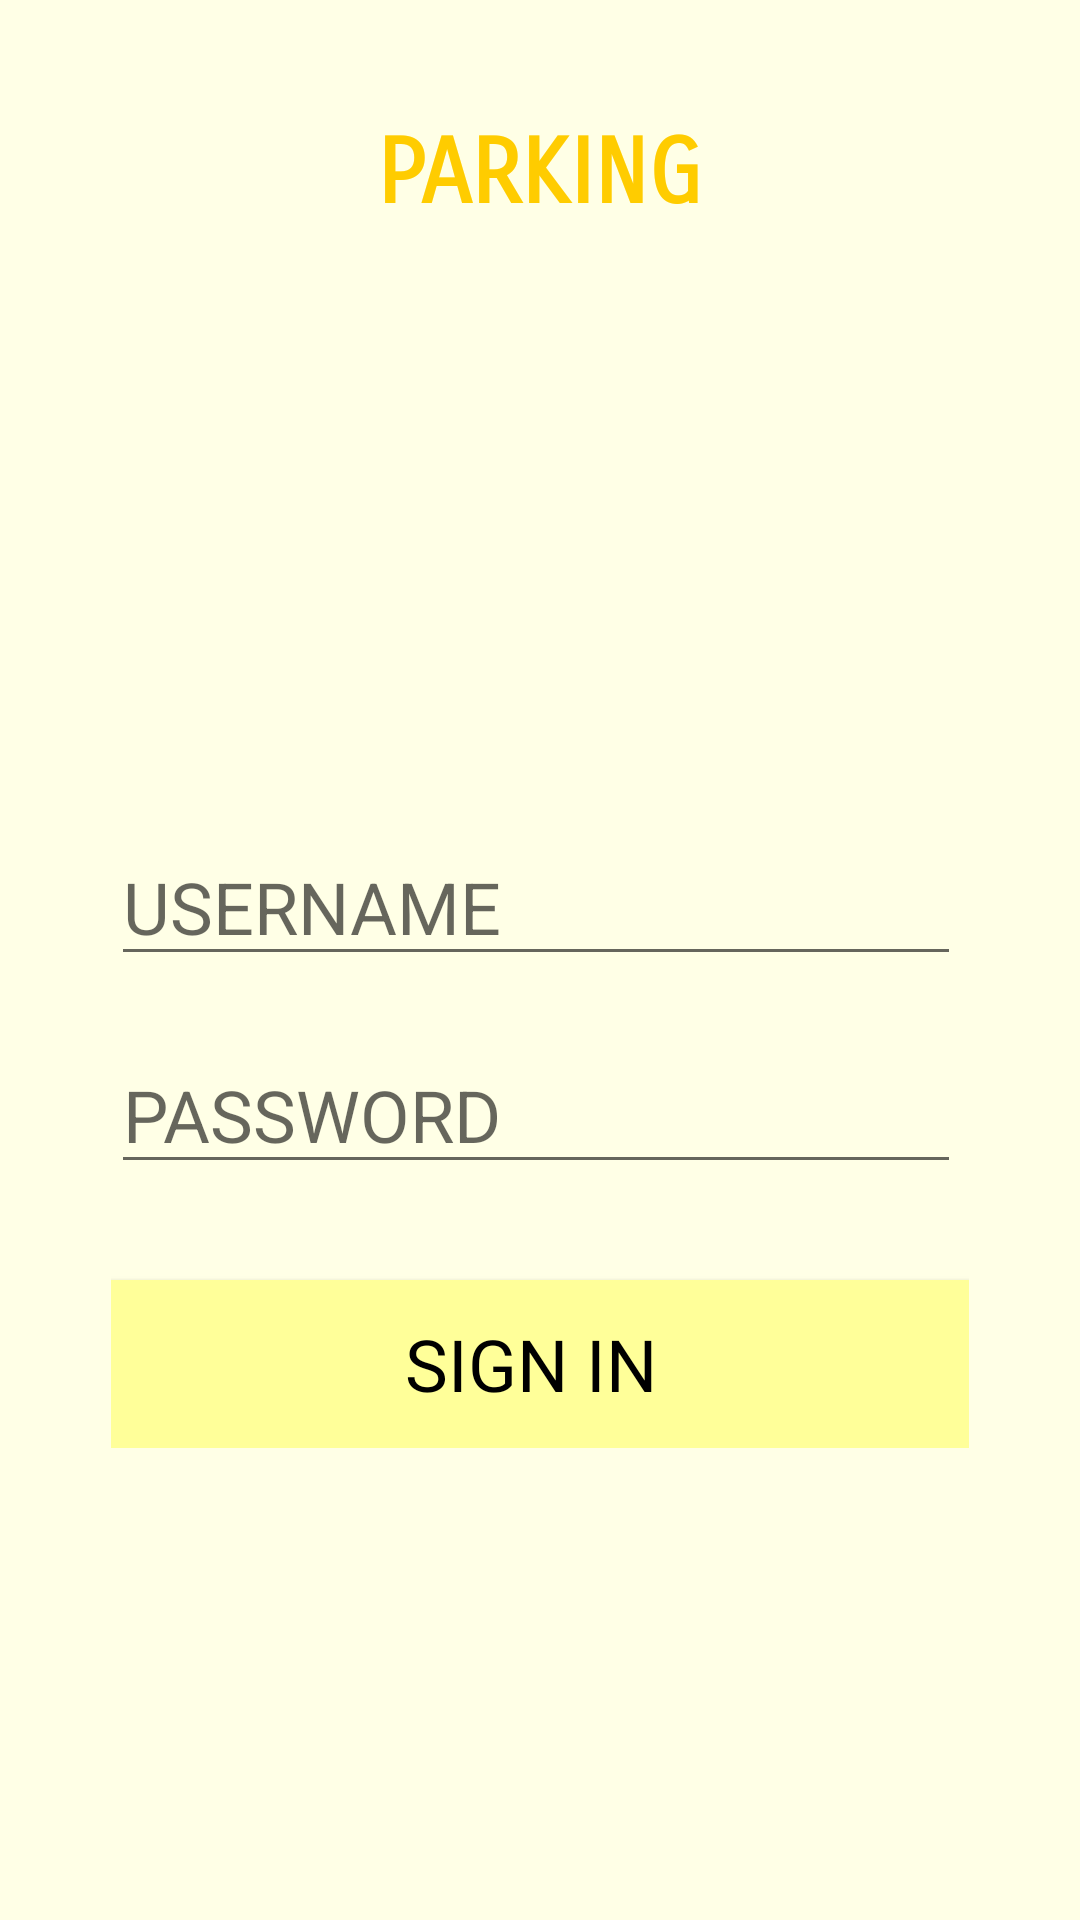

Android layout source for this screen:
<!-- AndroidManifest.xml: application theme AppTheme -->
<!-- res/layout/activity_login.xml -->
<?xml version="1.0" encoding="utf-8"?>
<LinearLayout xmlns:android="http://schemas.android.com/apk/res/android"
    xmlns:app="http://schemas.android.com/apk/res-auto"
    xmlns:tools="http://schemas.android.com/tools"
    android:layout_width="match_parent"
    android:layout_height="match_parent"
    android:orientation="vertical"
    android:background="#ffffe6"
    tools:context=".LoginActivity">

    <TextView
        android:id="@+id/menuText"
        android:layout_width="wrap_content"
        android:layout_height="wrap_content"
        android:layout_gravity="center"
        android:layout_marginTop="40dp"
        android:text="PARKING"
        android:textColor="#ffcc00"
        android:textSize="30sp"
        android:textStyle="bold"
        android:transitionName="welcomeTextTransition"
        app:fontFamily="sans-serif-smallcaps" />

    <LinearLayout
        android:id="@+id/formMenu"
        android:layout_width="wrap_content"
        android:layout_height="wrap_content"
        android:layout_gravity="center"
        android:layout_marginTop="200dp"
        android:orientation="vertical">


        <EditText
            android:id="@+id/usernameEditText"
            android:layout_width="wrap_content"
            android:layout_height="wrap_content"
            android:ems="10"
            android:hint="USERNAME"
            android:inputType="textPersonName"
            android:textSize="24sp" />



        <EditText
            android:id="@+id/passwordEditText"
            android:layout_width="wrap_content"
            android:layout_height="wrap_content"
            android:layout_marginTop="20dp"
            android:ems="10"
            android:hint="PASSWORD"
            android:inputType="textPassword"
            android:textSize="24sp" />

        <Button
            android:id="@+id/loginButton"
            android:layout_width="286dp"
            android:layout_height="56dp"
            android:layout_marginTop="32dp"
            android:background="#ffff99"
            android:onClick="onLogin"
            android:text="SIGN IN "
            android:textAppearance="@style/AppTheme"
            android:textSize="24sp" />

    </LinearLayout>

</LinearLayout>
<!-- resources referenced by this layout -->
<resources>
  <style name="AppTheme" parent="Theme.AppCompat.Light.NoActionBar">
          
          <item name="colorPrimary">@color/colorPrimary</item>
          <item name="colorPrimaryDark">@color/colorPrimaryDark</item>
          <item name="colorAccent">@color/colorAccent</item>
  
          <item name="android:windowContentTransitions">true</item>
          <item name="android:windowSharedElementsUseOverlay">false</item>
  
      </style>
  <!-- not gathered from this repository: default colours our renderer supplied (Android Studio template values) -->
  <color name="colorPrimary">#FF6200EE</color>
  <color name="colorPrimaryDark">#FF3700B3</color>
  <color name="colorAccent">#FF03DAC5</color>
</resources>
